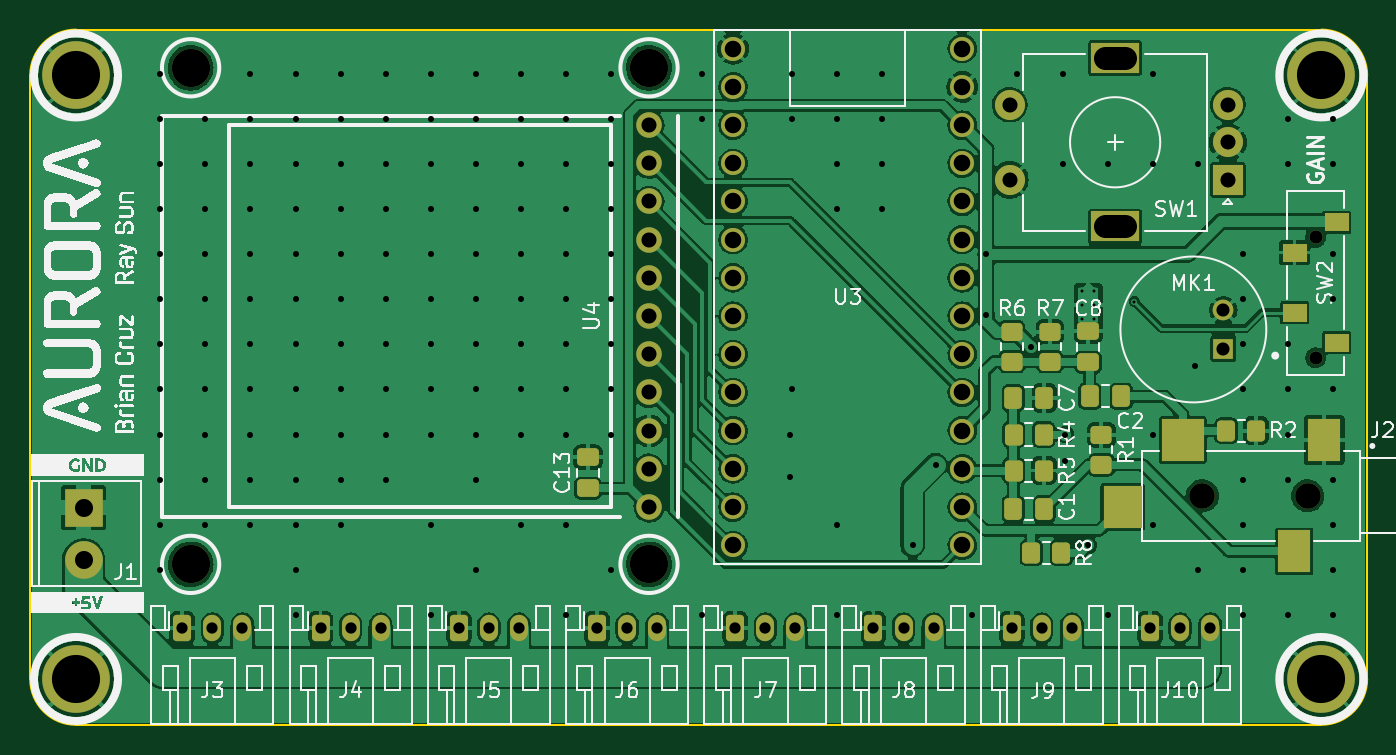
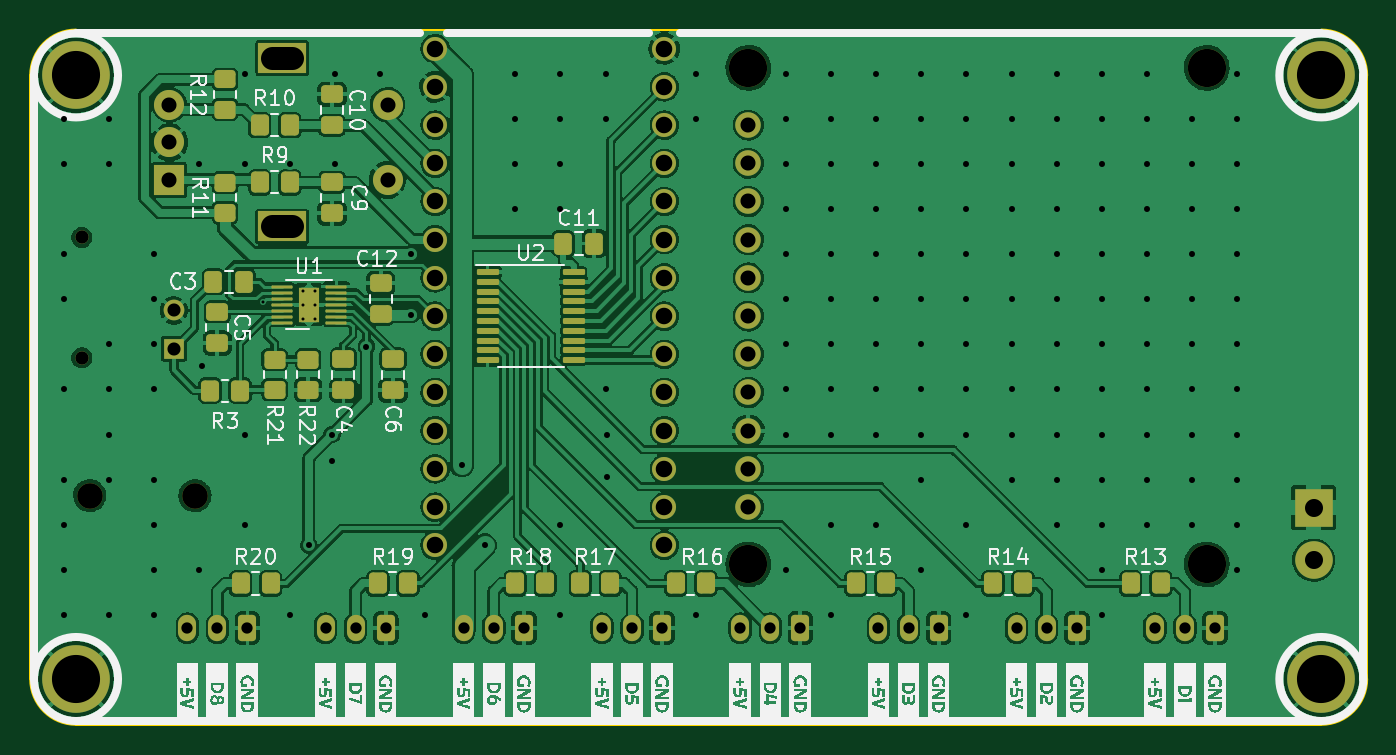
Circuit board: 9 layer files. Board 88.9 x 46.2 mm.
- bottom_copper: led_controller-B_Cu.gbl (366531 bytes)
- bottom_mask: led_controller-B_Mask.gbs (7102 bytes)
- bottom_silk: led_controller-B_Silkscreen.gbo (90760 bytes)
- outline: led_controller-Edge_Cuts.gm1 (993 bytes)
- top_copper: led_controller-F_Cu.gtl (287641 bytes)
- top_mask: led_controller-F_Mask.gts (5473 bytes)
- top_silk: led_controller-F_Silkscreen.gto (64222 bytes)
- drill: led_controller-NPTH.drl (508 bytes)
- drill: led_controller-PTH.drl (5702 bytes)

=== bottom_copper: led_controller-B_Cu.gbl (366531 bytes, source omitted) ===
=== bottom_mask: led_controller-B_Mask.gbs (7102 bytes, source omitted) ===
=== bottom_silk: led_controller-B_Silkscreen.gbo (90760 bytes, source omitted) ===
=== outline: led_controller-Edge_Cuts.gm1 ===
%TF.GenerationSoftware,KiCad,Pcbnew,(6.0.9)*%
%TF.CreationDate,2022-12-29T20:38:24-05:00*%
%TF.ProjectId,led_controller,6c65645f-636f-46e7-9472-6f6c6c65722e,rev?*%
%TF.SameCoordinates,Original*%
%TF.FileFunction,Profile,NP*%
%FSLAX46Y46*%
G04 Gerber Fmt 4.6, Leading zero omitted, Abs format (unit mm)*
G04 Created by KiCad (PCBNEW (6.0.9)) date 2022-12-29 20:38:24*
%MOMM*%
%LPD*%
G01*
G04 APERTURE LIST*
%TA.AperFunction,Profile*%
%ADD10C,0.100000*%
%TD*%
G04 APERTURE END LIST*
D10*
X179070000Y-90170000D02*
X179069999Y-130302000D01*
X90170000Y-130302000D02*
X90170000Y-90170000D01*
X176022000Y-133350000D02*
X93218000Y-133350000D01*
X93218000Y-87122000D02*
G75*
G03*
X90170000Y-90170000I0J-3048000D01*
G01*
X93218000Y-87122000D02*
X176022000Y-87122000D01*
X176022000Y-133349999D02*
G75*
G03*
X179069999Y-130302000I0J3047999D01*
G01*
X90170000Y-130302000D02*
G75*
G03*
X93218000Y-133350000I3048000J0D01*
G01*
X179070000Y-90170000D02*
G75*
G03*
X176022000Y-87122000I-3048000J0D01*
G01*
M02*

=== top_copper: led_controller-F_Cu.gtl (287641 bytes, source omitted) ===
=== top_mask: led_controller-F_Mask.gts ===
%TF.GenerationSoftware,KiCad,Pcbnew,(6.0.9)*%
%TF.CreationDate,2022-12-29T20:38:24-05:00*%
%TF.ProjectId,led_controller,6c65645f-636f-46e7-9472-6f6c6c65722e,rev?*%
%TF.SameCoordinates,Original*%
%TF.FileFunction,Soldermask,Top*%
%TF.FilePolarity,Negative*%
%FSLAX46Y46*%
G04 Gerber Fmt 4.6, Leading zero omitted, Abs format (unit mm)*
G04 Created by KiCad (PCBNEW (6.0.9)) date 2022-12-29 20:38:24*
%MOMM*%
%LPD*%
G01*
G04 APERTURE LIST*
G04 Aperture macros list*
%AMRoundRect*
0 Rectangle with rounded corners*
0 $1 Rounding radius*
0 $2 $3 $4 $5 $6 $7 $8 $9 X,Y pos of 4 corners*
0 Add a 4 corners polygon primitive as box body*
4,1,4,$2,$3,$4,$5,$6,$7,$8,$9,$2,$3,0*
0 Add four circle primitives for the rounded corners*
1,1,$1+$1,$2,$3*
1,1,$1+$1,$4,$5*
1,1,$1+$1,$6,$7*
1,1,$1+$1,$8,$9*
0 Add four rect primitives between the rounded corners*
20,1,$1+$1,$2,$3,$4,$5,0*
20,1,$1+$1,$4,$5,$6,$7,0*
20,1,$1+$1,$6,$7,$8,$9,0*
20,1,$1+$1,$8,$9,$2,$3,0*%
G04 Aperture macros list end*
%ADD10R,1.600200X1.193800*%
%ADD11C,0.889000*%
%ADD12RoundRect,0.250000X0.450000X-0.350000X0.450000X0.350000X-0.450000X0.350000X-0.450000X-0.350000X0*%
%ADD13RoundRect,0.250000X-0.350000X-0.625000X0.350000X-0.625000X0.350000X0.625000X-0.350000X0.625000X0*%
%ADD14O,1.200000X1.750000*%
%ADD15RoundRect,0.250000X-0.350000X-0.450000X0.350000X-0.450000X0.350000X0.450000X-0.350000X0.450000X0*%
%ADD16R,2.500000X2.500000*%
%ADD17C,2.500000*%
%ADD18RoundRect,0.250000X0.475000X-0.337500X0.475000X0.337500X-0.475000X0.337500X-0.475000X-0.337500X0*%
%ADD19RoundRect,0.250000X0.350000X0.450000X-0.350000X0.450000X-0.350000X-0.450000X0.350000X-0.450000X0*%
%ADD20C,4.500000*%
%ADD21RoundRect,0.250000X-0.337500X-0.475000X0.337500X-0.475000X0.337500X0.475000X-0.337500X0.475000X0*%
%ADD22C,2.540000*%
%ADD23C,1.700000*%
%ADD24O,1.700000X1.700000*%
%ADD25RoundRect,0.250000X-0.450000X0.350000X-0.450000X-0.350000X0.450000X-0.350000X0.450000X0.350000X0*%
%ADD26R,2.000000X2.000000*%
%ADD27C,2.000000*%
%ADD28R,3.200000X2.000000*%
%ADD29C,1.600000*%
%ADD30R,1.378000X1.378000*%
%ADD31C,1.378000*%
%ADD32R,2.200000X2.800000*%
%ADD33R,2.800000X2.800000*%
%ADD34R,2.600000X2.800000*%
G04 APERTURE END LIST*
D10*
X177041000Y-99945486D03*
X174241003Y-101945491D03*
X174241000Y-105945487D03*
X177041000Y-107945486D03*
D11*
X175641000Y-100945487D03*
X175641000Y-108945486D03*
D12*
X161394500Y-116062000D03*
X161394500Y-114062000D03*
D13*
X127858810Y-126926000D03*
D14*
X129858810Y-126926000D03*
X131858810Y-126926000D03*
D15*
X169688000Y-113792000D03*
X171688000Y-113792000D03*
D16*
X93730000Y-118900000D03*
D17*
X93730000Y-122400000D03*
D13*
X100284922Y-126926000D03*
D14*
X102284922Y-126926000D03*
X104284922Y-126926000D03*
D18*
X127254000Y-117623500D03*
X127254000Y-115548500D03*
D19*
X157568500Y-114046000D03*
X155568500Y-114046000D03*
D20*
X176022000Y-90170000D03*
D13*
X164624000Y-126926000D03*
D14*
X166624000Y-126926000D03*
X168624000Y-126926000D03*
D20*
X93218000Y-130302000D03*
D21*
X155531000Y-111618000D03*
X157606000Y-111618000D03*
D22*
X131318000Y-89662000D03*
X131318000Y-122682000D03*
X100838000Y-122682000D03*
X100838000Y-89662000D03*
D23*
X131318000Y-118872000D03*
D24*
X131318000Y-116332000D03*
X131318000Y-113792000D03*
X131318000Y-111252000D03*
X131318000Y-108712000D03*
X131318000Y-106172000D03*
X131318000Y-103632000D03*
X131318000Y-101092000D03*
X131318000Y-98552000D03*
X131318000Y-96012000D03*
X131318000Y-93472000D03*
D20*
X93218000Y-90170000D03*
D13*
X137050106Y-126926000D03*
D14*
X139050106Y-126926000D03*
X141050106Y-126926000D03*
D25*
X155448000Y-107204000D03*
X155448000Y-109204000D03*
D13*
X146241402Y-126926000D03*
D14*
X148241402Y-126926000D03*
X150241402Y-126926000D03*
D13*
X109476218Y-126926000D03*
D14*
X111476218Y-126926000D03*
X113476218Y-126926000D03*
D21*
X155531000Y-118984000D03*
X157606000Y-118984000D03*
D26*
X169810000Y-97115000D03*
D27*
X169810000Y-92115000D03*
X169810000Y-94615000D03*
D28*
X162310000Y-100215000D03*
X162310000Y-89015000D03*
D27*
X155310000Y-92115000D03*
X155310000Y-97115000D03*
D29*
X136906000Y-88392000D03*
X136906000Y-90932000D03*
X136906000Y-93472000D03*
X136906000Y-96012000D03*
X136906000Y-98552000D03*
X136906000Y-101092000D03*
X136906000Y-103632000D03*
X136906000Y-106172000D03*
X136906000Y-108712000D03*
X136906000Y-111252000D03*
X136906000Y-113792000D03*
X136906000Y-116332000D03*
X136906000Y-118872000D03*
X136906000Y-121412000D03*
X152146000Y-121412000D03*
X152146000Y-118872000D03*
X152146000Y-116332000D03*
X152146000Y-113792000D03*
X152146000Y-111252000D03*
X152146000Y-108712000D03*
X152146000Y-106172000D03*
X152146000Y-103632000D03*
X152146000Y-101092000D03*
X152146000Y-98552000D03*
X152146000Y-96012000D03*
X152146000Y-93472000D03*
X152146000Y-90932000D03*
X152146000Y-88392000D03*
D30*
X169513000Y-108331000D03*
D31*
X169513000Y-105791000D03*
D18*
X160528000Y-109241500D03*
X160528000Y-107166500D03*
D21*
X160633500Y-111506000D03*
X162708500Y-111506000D03*
D15*
X155568500Y-116444000D03*
X157568500Y-116444000D03*
D13*
X118667514Y-126926000D03*
D14*
X120667514Y-126926000D03*
X122667514Y-126926000D03*
D20*
X176022000Y-130302000D03*
D19*
X158734000Y-121920000D03*
X156734000Y-121920000D03*
D23*
X175112500Y-118110000D03*
X168112500Y-118110000D03*
D32*
X176212500Y-114410000D03*
D33*
X166812500Y-114410000D03*
D32*
X174212500Y-121810000D03*
D34*
X162812500Y-118860000D03*
D12*
X157973000Y-109204000D03*
X157973000Y-107204000D03*
D13*
X155432698Y-126926000D03*
D14*
X157432698Y-126926000D03*
X159432698Y-126926000D03*
M02*

=== top_silk: led_controller-F_Silkscreen.gto (64222 bytes, source omitted) ===
=== drill: led_controller-NPTH.drl ===
M48
; DRILL file {KiCad (6.0.9)} date Thu Dec 29 20:38:50 2022
; FORMAT={-:-/ absolute / metric / decimal}
; #@! TF.CreationDate,2022-12-29T20:38:50-05:00
; #@! TF.GenerationSoftware,Kicad,Pcbnew,(6.0.9)
; #@! TF.FileFunction,NonPlated,1,2,NPTH
FMAT,2
METRIC
; #@! TA.AperFunction,NonPlated,NPTH,ComponentDrill
T1C1.700
; #@! TA.AperFunction,NonPlated,NPTH,ComponentDrill
T2C2.540
%
G90
G05
T1
X168.112Y-118.11
X175.112Y-118.11
T2
X100.838Y-89.662
X100.838Y-122.682
X131.318Y-89.662
X131.318Y-122.682
T0
M30

=== drill: led_controller-PTH.drl ===
M48
; DRILL file {KiCad (6.0.9)} date Thu Dec 29 20:38:50 2022
; FORMAT={-:-/ absolute / metric / decimal}
; #@! TF.CreationDate,2022-12-29T20:38:50-05:00
; #@! TF.GenerationSoftware,Kicad,Pcbnew,(6.0.9)
; #@! TF.FileFunction,Plated,1,2,PTH
FMAT,2
METRIC
; #@! TA.AperFunction,Plated,PTH,ViaDrill
T1C0.200
; #@! TA.AperFunction,Plated,PTH,ComponentDrill
T2C0.200
; #@! TA.AperFunction,Plated,PTH,ViaDrill
T3C0.400
; #@! TA.AperFunction,Plated,PTH,ComponentDrill
T4C0.750
; #@! TA.AperFunction,Plated,PTH,ComponentDrill
T5C0.870
; #@! TA.AperFunction,Plated,PTH,ComponentDrill
T6C0.889
; #@! TA.AperFunction,Plated,PTH,ComponentDrill
T7C1.000
; #@! TA.AperFunction,Plated,PTH,ComponentDrill
T8C1.100
; #@! TA.AperFunction,Plated,PTH,ComponentDrill
T9C1.200
; #@! TA.AperFunction,Plated,PTH,ComponentDrill
T10C1.500
; #@! TA.AperFunction,Plated,PTH,ComponentDrill
T11C3.200
%
G90
G05
T1
X163.59Y-105.21
T2
X160.128Y-104.485
X160.128Y-105.41
X160.128Y-106.335
X160.928Y-104.485
X160.928Y-105.41
X160.928Y-106.335
T3
X98.812Y-90.047
X98.812Y-93.047
X98.812Y-96.047
X98.812Y-99.047
X98.812Y-102.047
X98.812Y-105.047
X98.812Y-108.047
X98.812Y-111.047
X98.812Y-114.047
X98.812Y-117.047
X98.812Y-120.047
X98.812Y-123.047
X101.812Y-93.047
X101.812Y-96.047
X101.812Y-99.047
X101.812Y-102.047
X101.812Y-105.047
X101.812Y-108.047
X101.812Y-111.047
X101.812Y-114.047
X101.812Y-117.047
X101.812Y-120.047
X104.812Y-90.047
X104.812Y-93.047
X104.812Y-96.047
X104.812Y-99.047
X104.812Y-102.047
X104.812Y-105.047
X104.812Y-108.047
X104.812Y-111.047
X104.812Y-114.047
X104.812Y-117.047
X104.812Y-120.047
X107.812Y-90.047
X107.812Y-93.047
X107.812Y-96.047
X107.812Y-99.047
X107.812Y-102.047
X107.812Y-105.047
X107.812Y-108.047
X107.812Y-111.047
X107.812Y-114.047
X107.812Y-117.047
X107.812Y-120.047
X107.812Y-123.047
X107.812Y-126.047
X110.812Y-90.047
X110.812Y-93.047
X110.812Y-96.047
X110.812Y-99.047
X110.812Y-102.047
X110.812Y-105.047
X110.812Y-108.047
X110.812Y-111.047
X110.812Y-114.047
X110.812Y-117.047
X110.812Y-120.047
X113.812Y-90.047
X113.812Y-93.047
X113.812Y-96.047
X113.812Y-99.047
X113.812Y-102.047
X113.812Y-105.047
X113.812Y-108.047
X113.812Y-111.047
X113.812Y-114.047
X113.812Y-117.047
X116.812Y-90.047
X116.812Y-93.047
X116.812Y-96.047
X116.812Y-99.047
X116.812Y-102.047
X116.812Y-105.047
X116.812Y-108.047
X116.812Y-111.047
X116.812Y-114.047
X116.812Y-120.047
X116.812Y-126.047
X119.812Y-90.047
X119.812Y-93.047
X119.812Y-96.047
X119.812Y-99.047
X119.812Y-102.047
X119.812Y-105.047
X119.812Y-108.047
X119.812Y-111.047
X119.812Y-114.047
X119.812Y-117.047
X119.812Y-123.047
X122.812Y-90.047
X122.812Y-93.047
X122.812Y-96.047
X122.812Y-99.047
X122.812Y-102.047
X122.812Y-105.047
X122.812Y-108.047
X122.812Y-111.047
X122.812Y-114.047
X122.812Y-120.047
X125.812Y-90.047
X125.812Y-93.047
X125.812Y-96.047
X125.812Y-99.047
X125.812Y-102.047
X125.812Y-105.047
X125.812Y-108.047
X125.812Y-111.047
X125.812Y-114.047
X125.812Y-120.047
X125.812Y-126.047
X128.812Y-90.047
X128.812Y-93.047
X128.812Y-96.047
X128.812Y-99.047
X128.812Y-102.047
X128.812Y-105.047
X128.812Y-108.047
X128.812Y-111.047
X128.812Y-114.047
X128.812Y-123.047
X134.812Y-90.047
X134.812Y-93.047
X134.812Y-126.047
X140.716Y-114.046
X140.716Y-116.84
X140.812Y-90.047
X140.812Y-93.047
X140.812Y-111.047
X143.812Y-90.047
X143.812Y-93.047
X143.812Y-96.047
X143.812Y-99.047
X143.812Y-120.047
X143.812Y-126.047
X146.812Y-90.047
X146.812Y-93.047
X146.812Y-96.047
X146.812Y-99.047
X148.844Y-121.412
X150.368Y-116.078
X152.812Y-126.047
X153.729Y-102.066
X153.729Y-106.072
X155.812Y-90.047
X156.718Y-108.204
X158.812Y-90.047
X158.812Y-96.047
X159.004Y-114.046
X159.004Y-115.824
X160.534Y-121.406
X161.812Y-96.047
X161.812Y-126.047
X164.812Y-90.047
X164.812Y-96.047
X164.812Y-114.047
X164.812Y-120.047
X167.64Y-109.474
X167.812Y-96.047
X167.812Y-123.047
X170.812Y-102.047
X170.812Y-105.047
X170.812Y-108.047
X170.812Y-111.047
X170.812Y-117.047
X170.812Y-120.047
X170.812Y-123.047
X170.812Y-126.047
X173.812Y-93.047
X173.812Y-96.047
X173.812Y-108.047
X173.812Y-111.047
X173.812Y-114.047
X173.812Y-117.047
X173.812Y-126.047
X176.812Y-93.047
X176.812Y-96.047
X176.812Y-102.047
X176.812Y-105.047
X176.812Y-111.047
X176.812Y-117.047
X176.812Y-120.047
X176.812Y-123.047
X176.812Y-126.047
T4
X100.285Y-126.926
X102.285Y-126.926
X104.285Y-126.926
X109.476Y-126.926
X111.476Y-126.926
X113.476Y-126.926
X118.668Y-126.926
X120.668Y-126.926
X122.668Y-126.926
X127.859Y-126.926
X129.859Y-126.926
X131.859Y-126.926
X137.05Y-126.926
X139.05Y-126.926
X141.05Y-126.926
X146.241Y-126.926
X148.241Y-126.926
X150.241Y-126.926
X155.433Y-126.926
X157.433Y-126.926
X159.433Y-126.926
X164.624Y-126.926
X166.624Y-126.926
X168.624Y-126.926
T5
X169.513Y-105.791
X169.513Y-108.331
T6
X175.641Y-100.945
X175.641Y-108.945
T7
X131.318Y-93.472
X131.318Y-96.012
X131.318Y-98.552
X131.318Y-101.092
X131.318Y-103.632
X131.318Y-106.172
X131.318Y-108.712
X131.318Y-111.252
X131.318Y-113.792
X131.318Y-116.332
X131.318Y-118.872
X155.31Y-92.115
X155.31Y-97.115
X169.81Y-92.115
X169.81Y-94.615
X169.81Y-97.115
T8
X136.906Y-88.392
X136.906Y-90.932
X136.906Y-93.472
X136.906Y-96.012
X136.906Y-98.552
X136.906Y-101.092
X136.906Y-103.632
X136.906Y-106.172
X136.906Y-108.712
X136.906Y-111.252
X136.906Y-113.792
X136.906Y-116.332
X136.906Y-118.872
X136.906Y-121.412
X152.146Y-88.392
X152.146Y-90.932
X152.146Y-93.472
X152.146Y-96.012
X152.146Y-98.552
X152.146Y-101.092
X152.146Y-103.632
X152.146Y-106.172
X152.146Y-108.712
X152.146Y-111.252
X152.146Y-113.792
X152.146Y-116.332
X152.146Y-118.872
X152.146Y-121.412
T9
X93.73Y-118.9
X93.73Y-122.4
T11
X93.218Y-90.17
X93.218Y-130.302
X176.022Y-90.17
X176.022Y-130.302
T10
X162.96Y-89.015G85X161.66Y-89.015
G05
X162.96Y-100.215G85X161.66Y-100.215
G05
T0
M30
